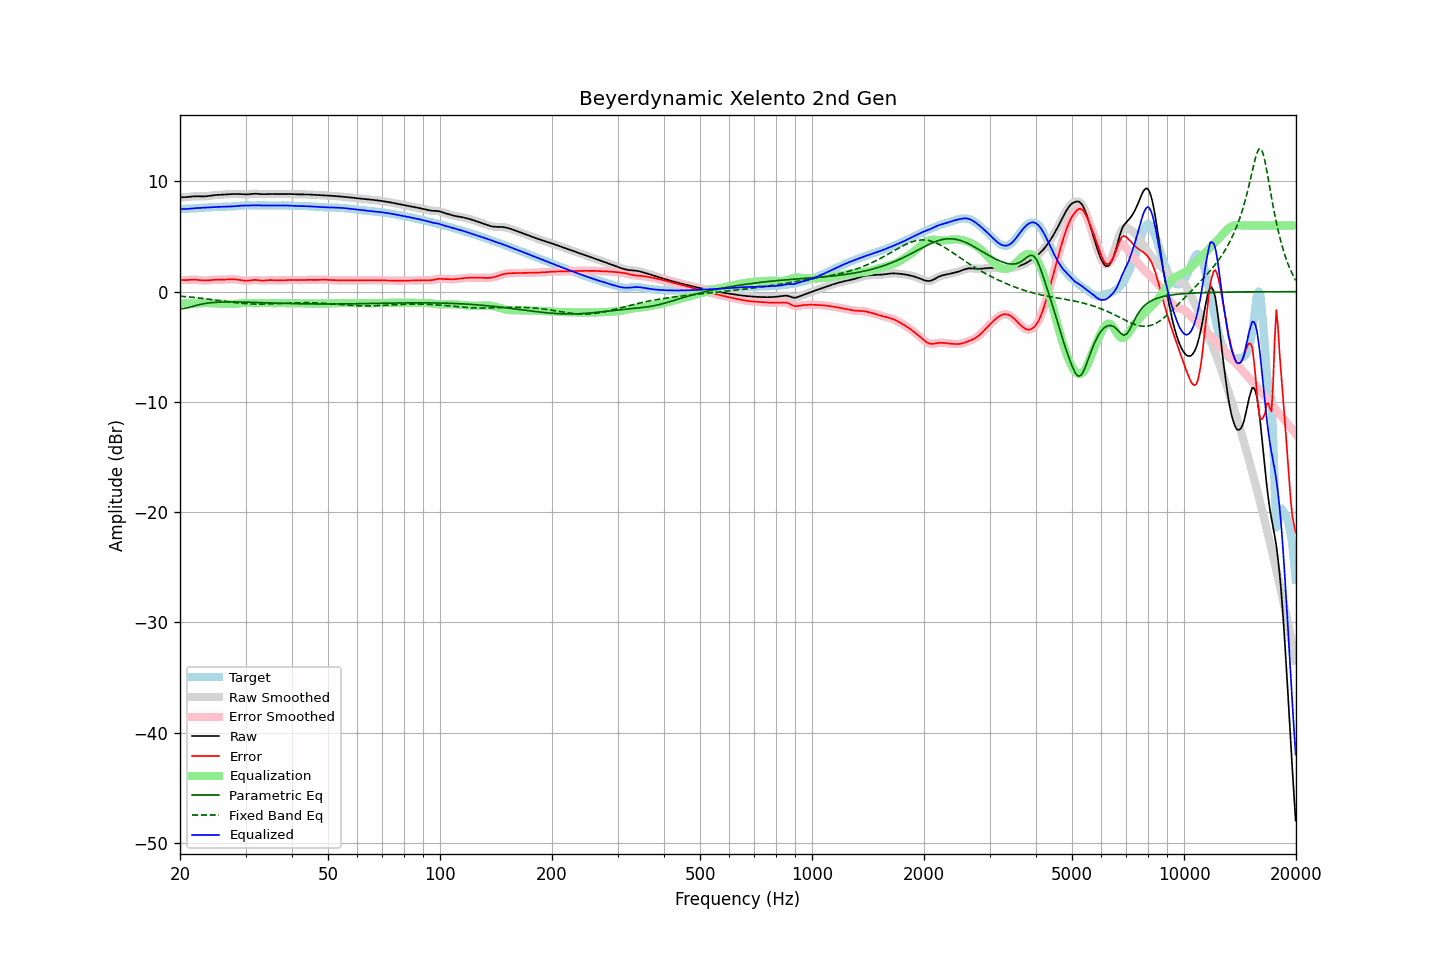

Values plotted in this chart, from the file beside it:
frequency, raw, error, smoothed, error_smoothed, equalization, parametric_eq, fixed_band_eq, equalized_raw, equalized_smoothed, target
20.00, 8.56, 1.07, 8.56, 1.07, -1.05, -1.54, -0.41, 7.51, 7.51, 7.49
20.20, 8.56, 1.06, 8.56, 1.06, -1.06, -1.54, -0.42, 7.50, 7.50, 7.50
20.40, 8.56, 1.06, 8.56, 1.05, -1.06, -1.53, -0.43, 7.50, 7.50, 7.51
20.61, 8.57, 1.05, 8.57, 1.05, -1.07, -1.51, -0.44, 7.50, 7.50, 7.52
20.81, 8.58, 1.05, 8.58, 1.05, -1.07, -1.49, -0.46, 7.50, 7.50, 7.52
21.02, 8.59, 1.06, 8.59, 1.06, -1.08, -1.45, -0.47, 7.52, 7.52, 7.53
21.23, 8.61, 1.07, 8.61, 1.07, -1.08, -1.41, -0.48, 7.53, 7.53, 7.53
21.44, 8.62, 1.08, 8.62, 1.08, -1.08, -1.37, -0.50, 7.55, 7.55, 7.54
21.66, 8.64, 1.09, 8.64, 1.09, -1.08, -1.33, -0.51, 7.56, 7.56, 7.55
21.87, 8.65, 1.09, 8.65, 1.09, -1.08, -1.29, -0.53, 7.57, 7.57, 7.56
22.09, 8.65, 1.08, 8.65, 1.08, -1.07, -1.25, -0.54, 7.58, 7.58, 7.57
22.31, 8.65, 1.07, 8.65, 1.07, -1.06, -1.21, -0.56, 7.59, 7.59, 7.58
22.54, 8.65, 1.05, 8.65, 1.05, -1.05, -1.18, -0.58, 7.60, 7.60, 7.59
22.76, 8.64, 1.04, 8.64, 1.04, -1.04, -1.14, -0.59, 7.60, 7.60, 7.61
22.99, 8.64, 1.02, 8.64, 1.02, -1.03, -1.11, -0.61, 7.61, 7.61, 7.62
23.22, 8.64, 1.01, 8.64, 1.02, -1.03, -1.09, -0.63, 7.61, 7.62, 7.63
23.45, 8.65, 1.01, 8.65, 1.02, -1.03, -1.06, -0.64, 7.62, 7.62, 7.64
23.69, 8.67, 1.02, 8.67, 1.02, -1.03, -1.04, -0.66, 7.63, 7.64, 7.64
23.92, 8.69, 1.04, 8.69, 1.04, -1.04, -1.02, -0.68, 7.65, 7.65, 7.65
24.16, 8.71, 1.05, 8.71, 1.05, -1.05, -1.01, -0.70, 7.66, 7.66, 7.66
24.40, 8.73, 1.07, 8.73, 1.07, -1.06, -0.99, -0.72, 7.67, 7.67, 7.66
24.65, 8.75, 1.08, 8.75, 1.08, -1.07, -0.98, -0.74, 7.68, 7.68, 7.67
24.89, 8.76, 1.09, 8.76, 1.08, -1.08, -0.97, -0.76, 7.69, 7.69, 7.68
25.14, 8.77, 1.09, 8.77, 1.09, -1.08, -0.96, -0.78, 7.69, 7.69, 7.69
25.39, 8.78, 1.09, 8.78, 1.09, -1.09, -0.95, -0.80, 7.69, 7.69, 7.69
25.65, 8.79, 1.09, 8.79, 1.09, -1.09, -0.94, -0.82, 7.70, 7.70, 7.70
25.91, 8.80, 1.09, 8.80, 1.09, -1.09, -0.94, -0.84, 7.70, 7.70, 7.71
26.16, 8.81, 1.09, 8.81, 1.09, -1.10, -0.94, -0.86, 7.71, 7.71, 7.72
26.43, 8.82, 1.10, 8.82, 1.10, -1.10, -0.93, -0.88, 7.71, 7.71, 7.72
26.69, 8.83, 1.11, 8.83, 1.11, -1.11, -0.93, -0.90, 7.72, 7.72, 7.72
26.96, 8.84, 1.12, 8.84, 1.12, -1.12, -0.93, -0.92, 7.72, 7.72, 7.72
27.23, 8.85, 1.13, 8.85, 1.13, -1.12, -0.93, -0.93, 7.73, 7.73, 7.72
27.50, 8.86, 1.13, 8.86, 1.13, -1.13, -0.93, -0.95, 7.73, 7.73, 7.73
27.77, 8.86, 1.13, 8.86, 1.13, -1.12, -0.93, -0.97, 7.74, 7.74, 7.73
28.05, 8.86, 1.12, 8.86, 1.12, -1.11, -0.93, -0.99, 7.75, 7.75, 7.74
28.33, 8.86, 1.11, 8.86, 1.11, -1.10, -0.93, -1.01, 7.76, 7.76, 7.75
28.62, 8.86, 1.09, 8.86, 1.09, -1.08, -0.93, -1.02, 7.78, 7.78, 7.77
28.90, 8.85, 1.07, 8.85, 1.07, -1.06, -0.94, -1.04, 7.79, 7.79, 7.79
29.19, 8.84, 1.04, 8.84, 1.04, -1.04, -0.94, -1.05, 7.80, 7.80, 7.80
29.48, 8.83, 1.02, 8.83, 1.02, -1.02, -0.94, -1.06, 7.81, 7.81, 7.82
29.78, 8.82, 1.00, 8.82, 1.00, -1.01, -0.95, -1.08, 7.81, 7.81, 7.83
30.08, 8.82, 0.99, 8.82, 0.99, -1.01, -0.95, -1.09, 7.81, 7.81, 7.83
30.38, 8.82, 0.99, 8.82, 0.99, -1.01, -0.95, -1.10, 7.81, 7.81, 7.83
30.68, 8.83, 1.01, 8.83, 1.01, -1.02, -0.96, -1.10, 7.81, 7.82, 7.83
30.99, 8.85, 1.03, 8.85, 1.03, -1.03, -0.96, -1.11, 7.82, 7.82, 7.82
31.30, 8.87, 1.05, 8.87, 1.05, -1.04, -0.97, -1.12, 7.83, 7.83, 7.81
31.61, 8.88, 1.07, 8.88, 1.07, -1.04, -0.97, -1.12, 7.84, 7.84, 7.81
31.93, 8.88, 1.07, 8.88, 1.07, -1.04, -0.98, -1.12, 7.84, 7.84, 7.82
32.24, 8.88, 1.06, 8.88, 1.05, -1.04, -0.98, -1.13, 7.83, 7.83, 7.82
32.57, 8.87, 1.04, 8.87, 1.04, -1.04, -0.99, -1.13, 7.83, 7.83, 7.83
32.89, 8.85, 1.02, 8.85, 1.02, -1.03, -0.99, -1.13, 7.82, 7.82, 7.84
33.22, 8.84, 1.01, 8.85, 1.01, -1.03, -1.00, -1.13, 7.82, 7.82, 7.84
33.55, 8.84, 1.01, 8.84, 1.01, -1.03, -1.00, -1.12, 7.81, 7.82, 7.83
33.89, 8.84, 1.02, 8.84, 1.02, -1.03, -1.01, -1.12, 7.82, 7.82, 7.82
34.23, 8.85, 1.03, 8.85, 1.03, -1.03, -1.01, -1.12, 7.82, 7.82, 7.82
34.57, 8.86, 1.05, 8.86, 1.04, -1.03, -1.01, -1.11, 7.82, 7.82, 7.81
34.92, 8.86, 1.05, 8.86, 1.05, -1.04, -1.02, -1.11, 7.82, 7.82, 7.81
35.27, 8.86, 1.05, 8.86, 1.05, -1.04, -1.02, -1.10, 7.82, 7.82, 7.81
35.62, 8.86, 1.05, 8.86, 1.05, -1.04, -1.03, -1.09, 7.82, 7.82, 7.81
35.97, 8.85, 1.04, 8.85, 1.04, -1.04, -1.03, -1.09, 7.81, 7.81, 7.81
... 635 more rows
